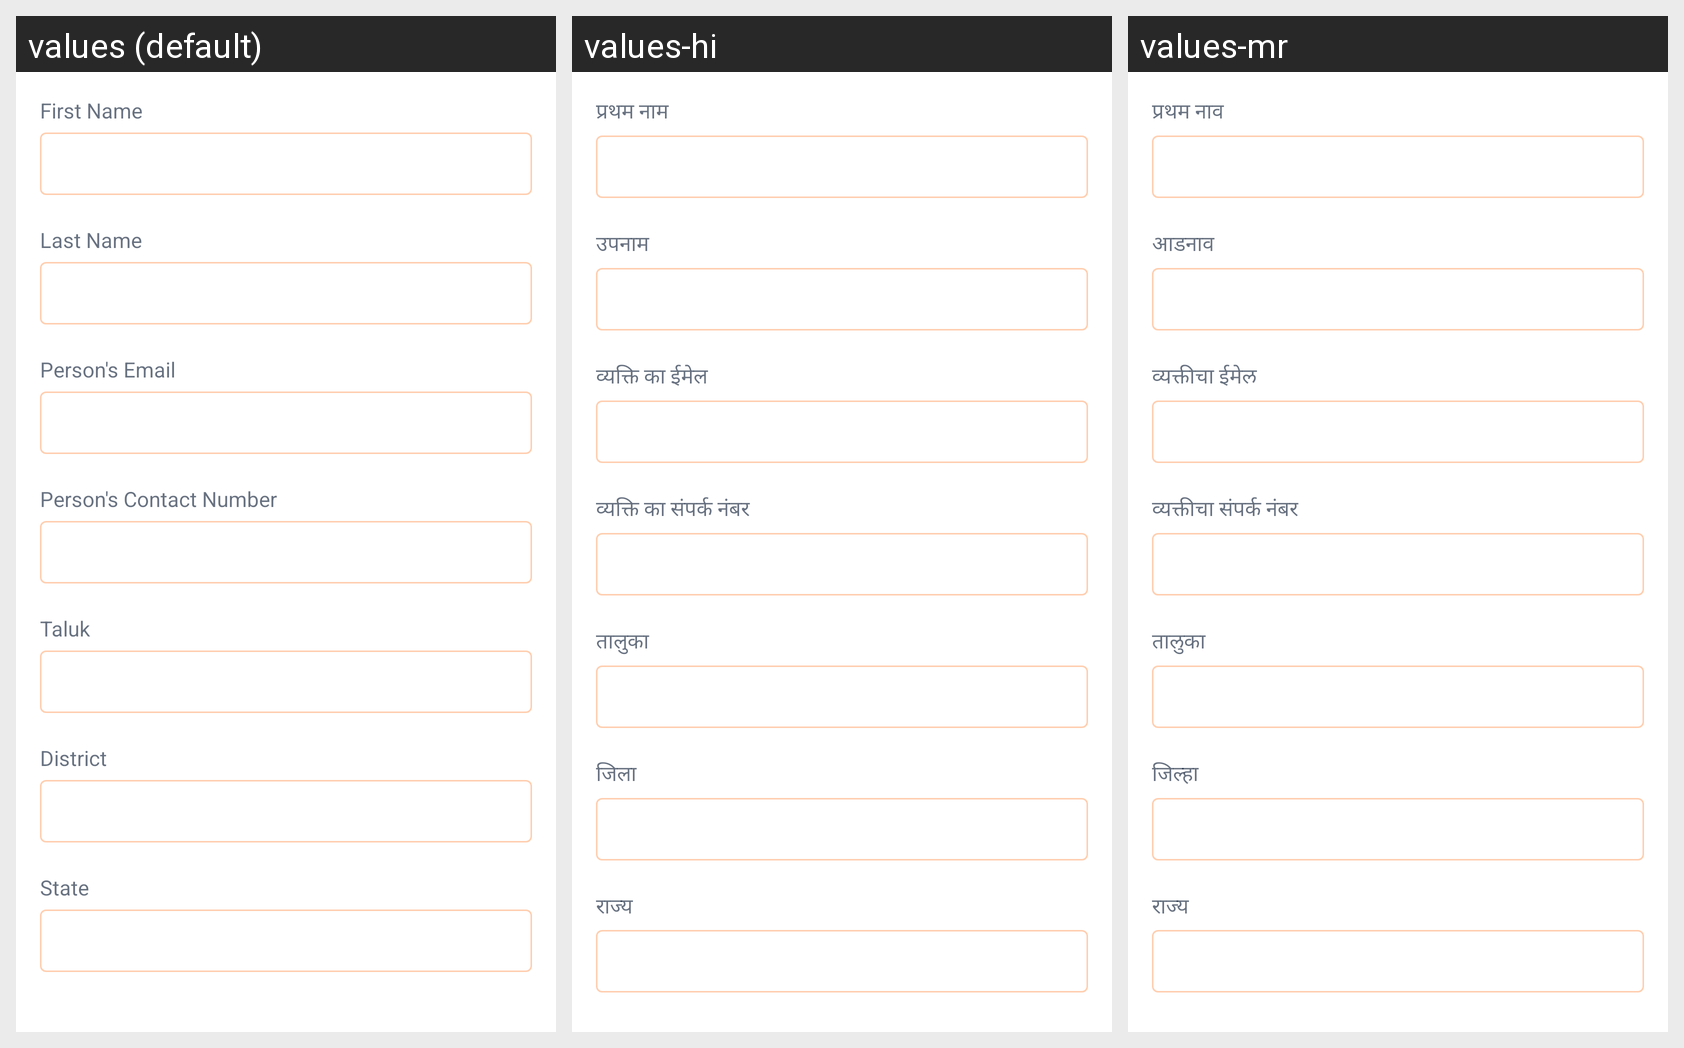

The Android screen above is rendered under several locales of the same app. Produce the string resources it draws, with the default and per-locale values.
Android screen res/layout/layout_dsm_personal_details_edit.xml rendered under 3 locales, left to right: values (default), values-hi, values-mr. Device: Nexus 5 (rendered at 1080×1920; each locale shown at half size, 540×960, under a caption strip naming it); theme Theme.EVidyalokaPartner.
Other locales in the repository, not shown: values-kn, values-ta, values-te.
Strings drawn on this screen, with the default value and each locale's value (text and hints the layout hard-codes, and strings that could not be matched under every locale, appear in the picture but are not listed):

fname
  values: First Name
  values-hi: प्रथम नाम
  values-mr: प्रथम नाव

lname
  values: Last Name
  values-hi: उपनाम
  values-mr: आडनाव

personal_email_id
  values: Person's Email
  values-hi: व्यक्ति का ईमेल
  values-mr: व्यक्तीचा ईमेल

personal_contact_no
  values: Person's Contact Number
  values-hi: व्यक्ति का संपर्क नंबर
  values-mr: व्यक्तीचा संपर्क नंबर

taluk
  values: Taluk
  values-hi: तालुका
  values-mr: तालुका

district
  values: District
  values-hi: जिला
  values-mr: जिल्हा

state
  values: State
  values-hi: राज्य
  values-mr: राज्य
